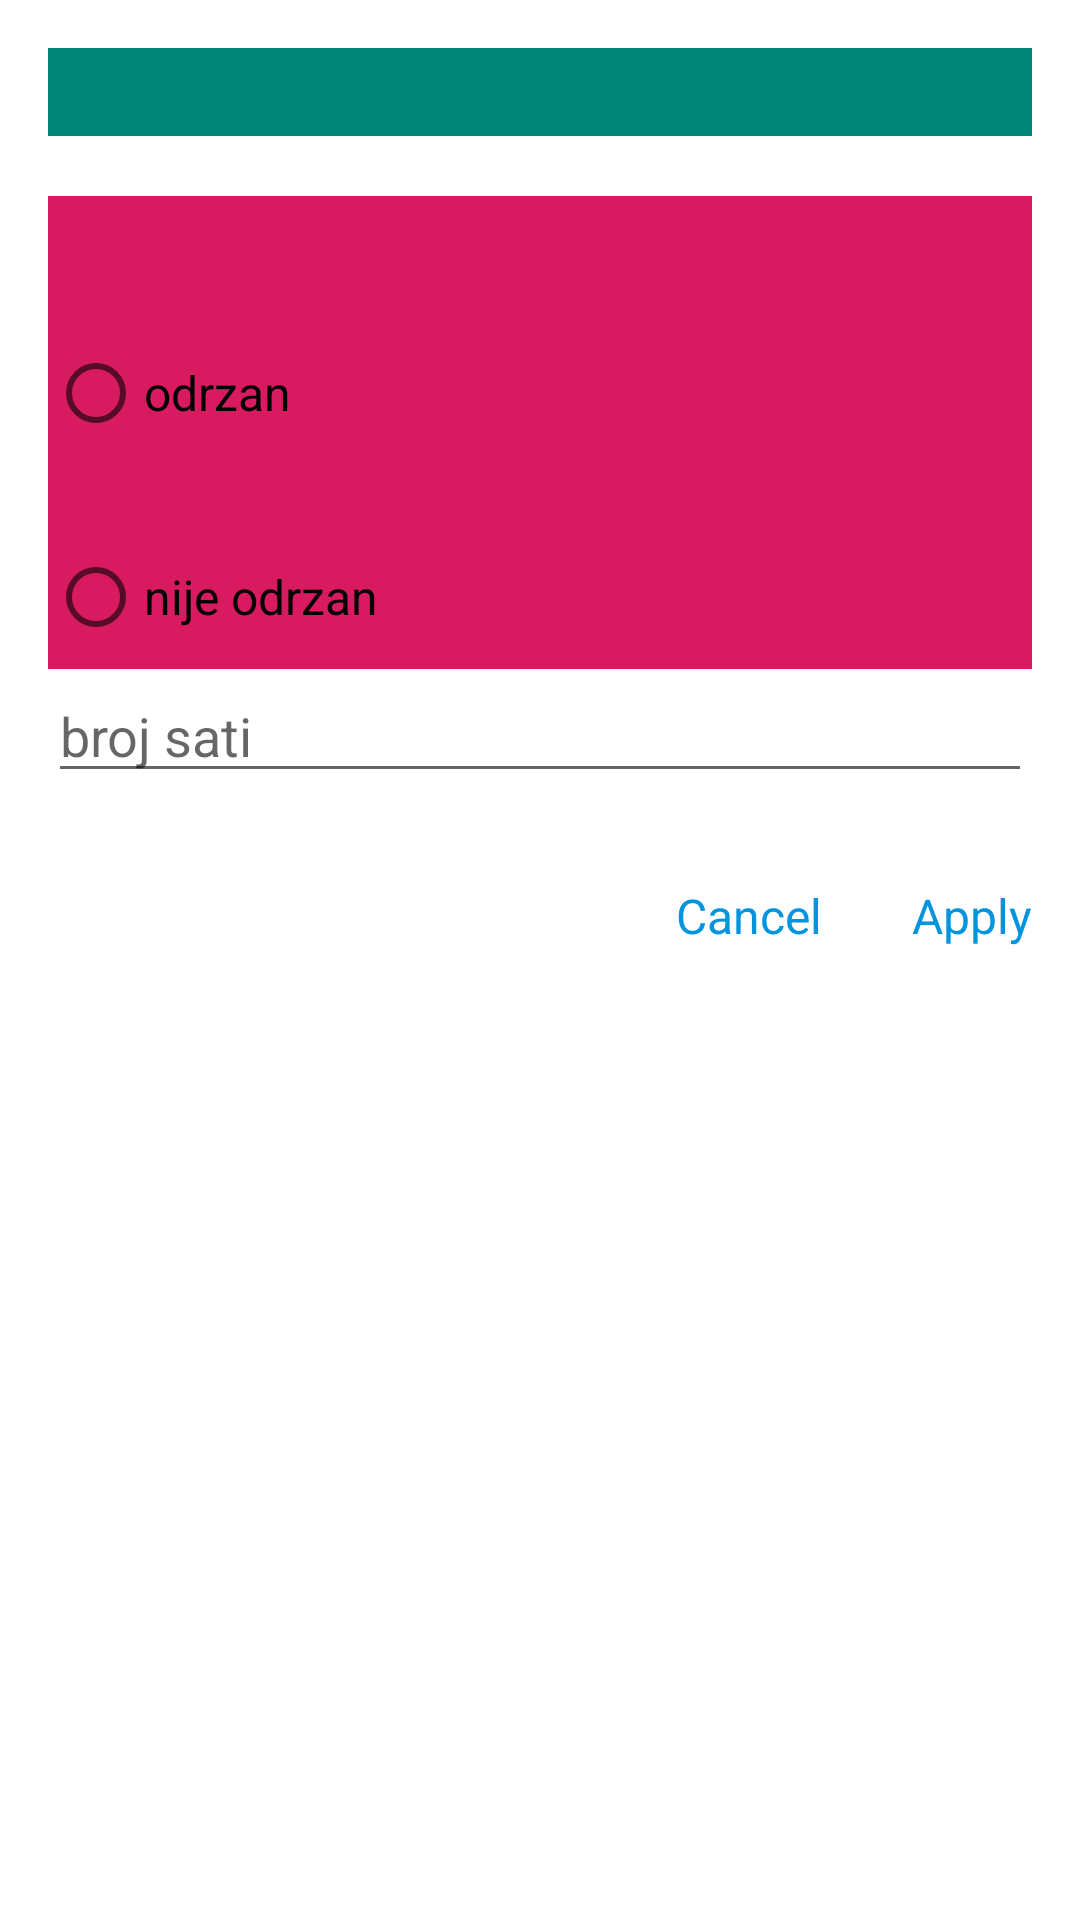

Android layout source for this screen:
<!-- AndroidManifest.xml: application theme AppTheme -->
<!-- res/layout/dialog_odrzan_neodrzan_plus_sati.xml -->
<?xml version="1.0" encoding="utf-8"?>
<LinearLayout xmlns:android="http://schemas.android.com/apk/res/android"
        android:orientation="vertical" android:layout_width="match_parent"
        android:layout_height="match_parent"
        android:padding="16dp">

    <TextView
            android:background="@color/colorPrimary"
            android:layout_width="match_parent"
            android:layout_height="wrap_content"
            android:id="@+id/title"
            android:textSize="22sp"
            android:textColor="#000"
            />

    <RadioGroup
            android:background="@color/colorAccent"
            android:layout_width="match_parent"
            android:layout_height="wrap_content"
            android:layout_marginTop="20dp"
            android:orientation="vertical"
            android:id="@+id/filter_group"
            >

        <TextView
                android:layout_width="wrap_content"
                android:layout_height="wrap_content"
                android:textColor="#000"
                android:textSize="16sp"
                />

        <RadioButton
                android:text="odrzan"
                android:layout_width="wrap_content"
                android:layout_height="wrap_content"
                android:id="@+id/filter_author"
                android:textSize="16sp"
                android:textColor="#000"
                android:layout_marginTop="20dp"
                />

        <RadioButton
                android:text="nije odrzan"
                android:layout_width="wrap_content"
                android:layout_height="wrap_content"
                android:id="@+id/filter_date"
                android:textSize="16sp"
                android:textColor="#000"
                android:layout_marginTop="20dp"
                />

    </RadioGroup>

    <EditText
            android:id="@+id/editText2"
            android:layout_width="match_parent"
            android:layout_height="wrap_content"
            android:ems="10"
            android:hint="broj sati"
            android:inputType="number" />


    <LinearLayout
            android:layout_width="match_parent"
            android:layout_height="wrap_content"
            android:orientation="horizontal"
            android:gravity="end"
            android:layout_marginTop="30dp"
            >

        <TextView
                android:id="@+id/negative_button"
                android:layout_width="wrap_content"
                android:layout_height="wrap_content"
                android:text="Cancel"
                android:textSize="16sp"
                android:textColor="#0094DE"
                android:layout_marginEnd="30dp"

                />

        <TextView
                android:id="@+id/positive_button"
                android:layout_width="wrap_content"
                android:layout_height="wrap_content"
                android:text="Apply"
                android:textSize="16sp"
                android:textColor="#0094DE"
                />

    </LinearLayout>

</LinearLayout>
<!-- resources referenced by this layout -->
<resources>
  <color name="colorAccent">#D81B60</color>
  <color name="colorPrimary">#008577</color>
  <style name="AppTheme" parent="Theme.MaterialComponents.Light.DarkActionBar">
          
          <item name="colorPrimary">@color/colorPrimary</item>
          <item name="colorPrimaryDark">@color/colorPrimaryDark</item>
          <item name="colorAccent">@color/colorAccent</item>
  
          <item name="windowActionBar">false</item>
          <item name="windowNoTitle">true</item>
      </style>
  <color name="colorPrimaryDark">#00574B</color>
</resources>
